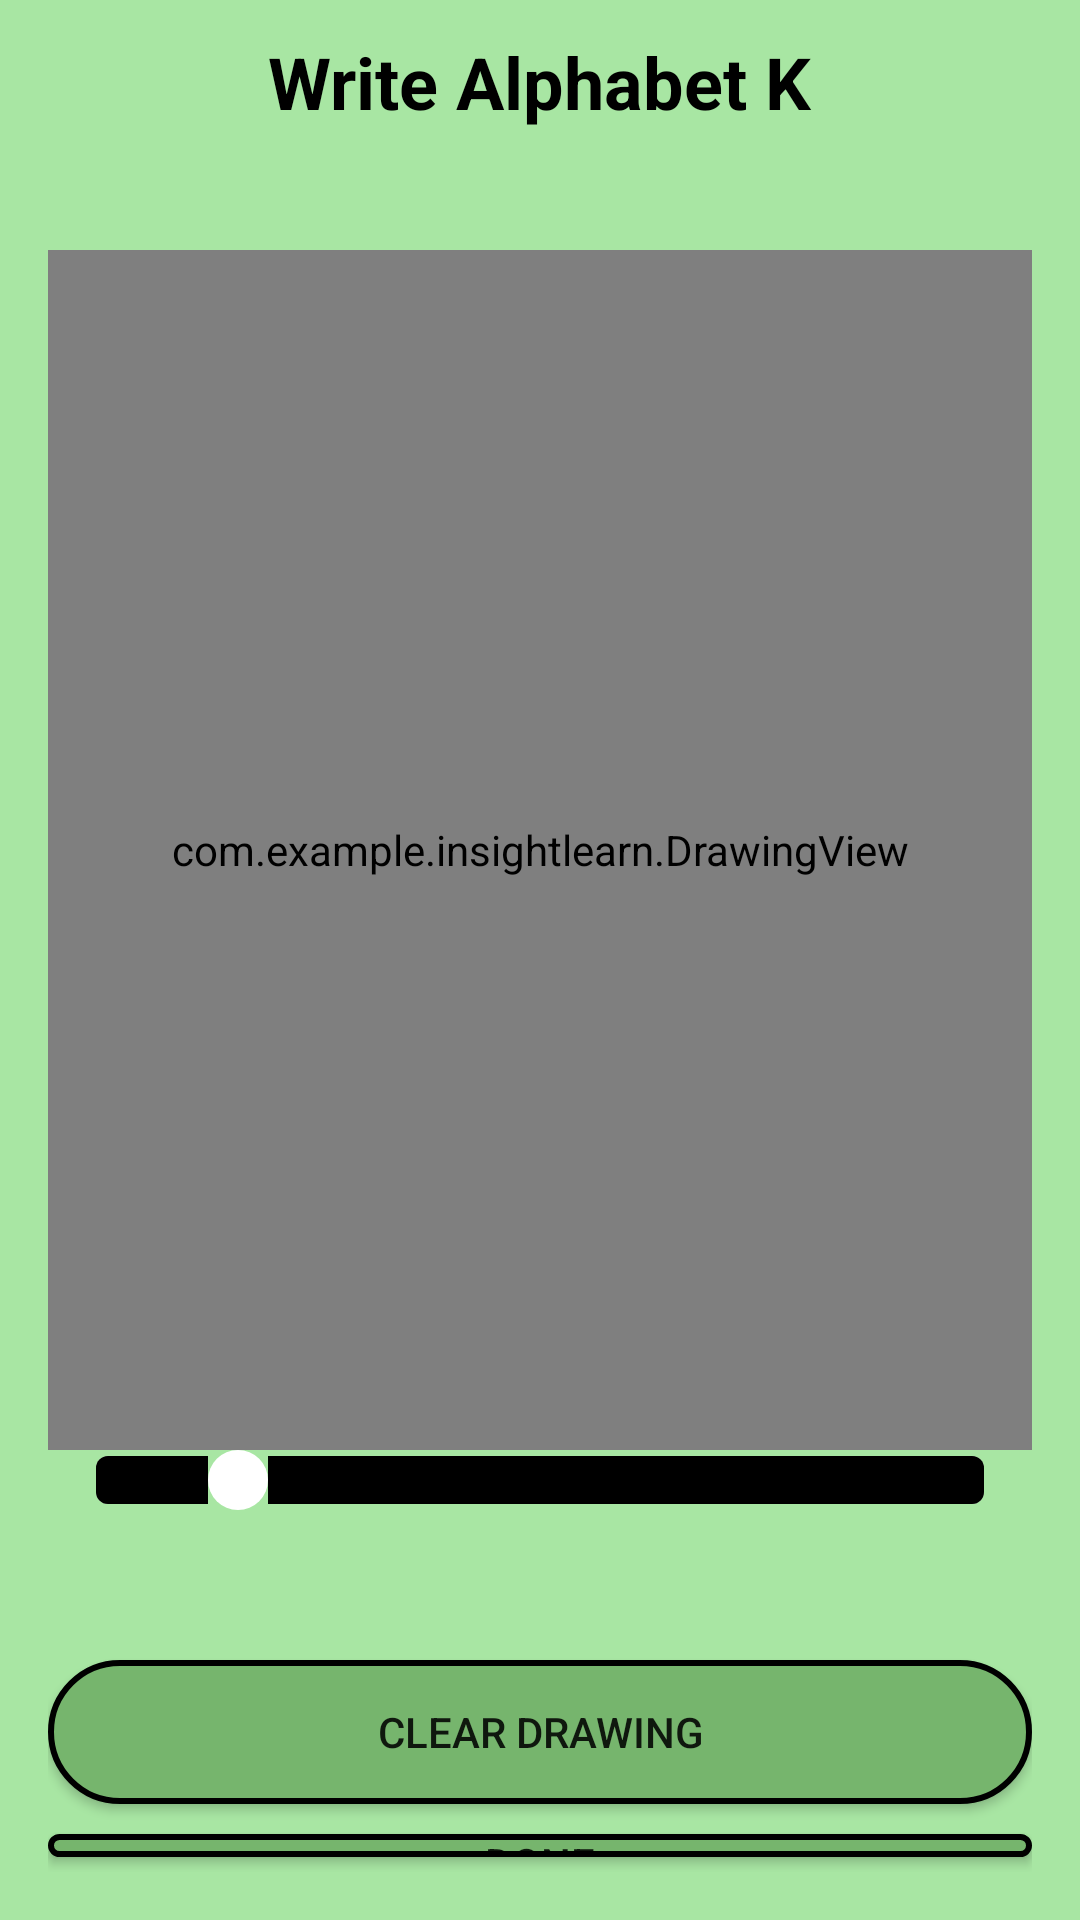

Reconstruct the res/layout file that produces this screen, plus the resources it refers to.
<!-- AndroidManifest.xml: application theme AppTheme -->
<!-- res/layout/testcheck.xml -->
<?xml version="1.0" encoding="utf-8"?>
<androidx.constraintlayout.widget.ConstraintLayout xmlns:android="http://schemas.android.com/apk/res/android"
    android:layout_width="match_parent"
    android:layout_height="match_parent">

    <LinearLayout
        android:layout_width="match_parent"
        android:layout_height="match_parent"
        android:background="#A8E6A3"
        android:gravity="center"
        android:orientation="vertical"
        android:padding="16dp">

        
        <TextView
            android:id="@+id/headingText"
            android:layout_width="wrap_content"
            android:layout_height="wrap_content"
            android:layout_marginBottom="20dp"
            android:text="Write Alphabet K"
            android:textColor="#000000"
            android:textSize="24sp"
            android:textStyle="bold" />

        


        <com.example.insightlearn.DrawingView
            android:id="@+id/drawing"
            android:layout_width="match_parent"
            android:layout_height="400dp"
            android:layout_marginTop="20dp"
            android:background="#FFFFFF" />
        

        <SeekBar
            android:id="@+id/thicknessSeekBar"
            android:layout_width="match_parent"
            android:layout_height="wrap_content"
            android:max="50"
            android:progress="8"
            android:progressDrawable="@drawable/custom_seekbar_progress"
            android:thumb="@drawable/custom_seekbar_thumb"
            android:layout_marginBottom="50dp" />

        <Button
            android:id="@+id/clearButton"
            android:layout_width="match_parent"
            android:layout_height="wrap_content"
            android:layout_marginTop="0dp"
            android:background="@drawable/round_corners"
            android:text="Clear Drawing" />

        <Button
            android:id="@+id/doneButton"
            android:layout_width="match_parent"
            android:layout_height="wrap_content"
            android:background="@drawable/round_corners"
            android:layout_marginTop="10dp"
            android:text="Done" />

        <Button
            android:id="@+id/resultButton"
            android:layout_width="match_parent"
            android:layout_height="wrap_content"
            android:background="@drawable/round_corners"
            android:layout_marginTop="10dp"
            android:text="Result" />


    </LinearLayout>

    
    <androidx.viewpager2.widget.ViewPager2
        android:id="@+id/viewPager2"
        android:layout_width="match_parent"
        android:layout_height="match_parent"
        android:visibility="gone" />


</androidx.constraintlayout.widget.ConstraintLayout>
<!-- resources referenced by this layout -->
<resources>
  <!-- drawable custom_seekbar_progress (drawable) -->
  <?xml version="1.0" encoding="utf-8"?>
  <layer-list xmlns:android="http://schemas.android.com/apk/res/android">
      <item android:id="@android:id/background">
          <shape>
              <corners android:radius="4dp" />
              <solid android:color="#A9A9A9" /> 
          </shape>
      </item>
      <item android:id="@android:id/progress">
          <shape>
              <corners android:radius="4dp" />
              <solid android:color="#000000" /> 
          </shape>
      </item>
  </layer-list>
  <!-- drawable custom_seekbar_thumb (drawable) -->
  <?xml version="1.0" encoding="utf-8"?>
  <shape xmlns:android="http://schemas.android.com/apk/res/android">
      <size
          android:width="20dp"
          android:height="20dp" /> 
      <solid
          android:color="#FFFFFF" /> 
      <corners
          android:radius="10dp" /> 
  </shape>
  <!-- drawable round_corners (drawable) -->
  <?xml version="1.0" encoding="utf-8"?>
  <shape xmlns:android="http://schemas.android.com/apk/res/android">
      <solid android:color="#76B56D" /> 
      <corners android:radius="50dp" />
      <stroke
          android:color="#000000"
          android:width="2dp"/>
  </shape>
  <style name="AppTheme" parent="Theme.AppCompat.Light.NoActionBar">
          <item name="colorButtonNormal">@null</item>
      </style>
</resources>
